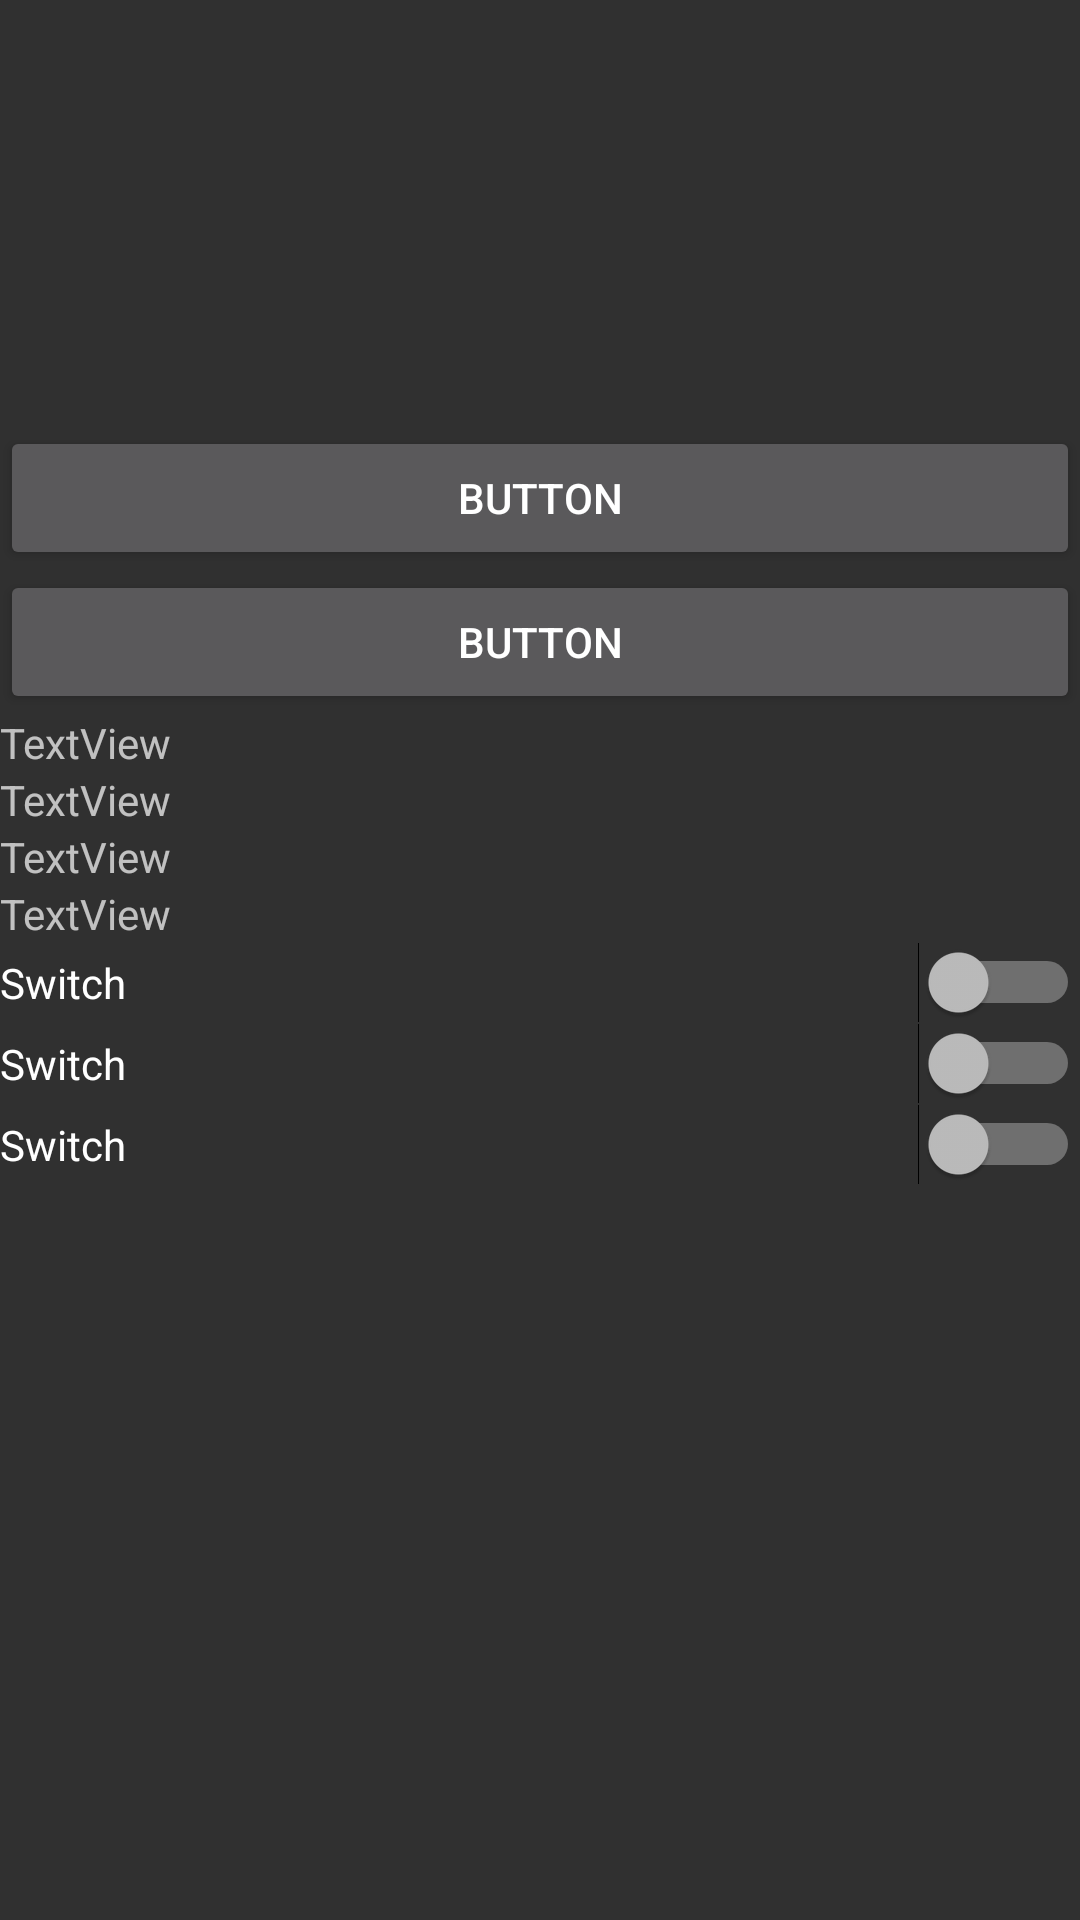

Layout XML and referenced resources for this Android screen:
<!-- AndroidManifest.xml: application theme Theme.AppCompat.NoActionBar -->
<!-- res/layout/view_moreoptions.xml -->
<?xml version="1.0" encoding="utf-8"?>
<LinearLayout xmlns:android="http://schemas.android.com/apk/res/android"
    xmlns:app="http://schemas.android.com/apk/res-auto"
    android:layout_width="match_parent"
    android:layout_height="match_parent"
    android:orientation="vertical">

    <ImageView
        android:id="@+id/imageView2"
        android:layout_width="155dp"
        android:layout_height="142dp"
        app:srcCompat="@drawable/rush_white_circle" />

    <Button
        android:id="@+id/button"
        android:layout_width="match_parent"
        android:layout_height="wrap_content"
        android:text="Button" />

    <Button
        android:id="@+id/button2"
        android:layout_width="match_parent"
        android:layout_height="wrap_content"
        android:text="Button" />

    <TextView
        android:id="@+id/textView"
        android:layout_width="match_parent"
        android:layout_height="wrap_content"
        android:text="TextView" />

    <TextView
        android:id="@+id/textView2"
        android:layout_width="match_parent"
        android:layout_height="wrap_content"
        android:text="TextView" />

    <TextView
        android:id="@+id/textView3"
        android:layout_width="match_parent"
        android:layout_height="wrap_content"
        android:text="TextView" />

    <TextView
        android:id="@+id/textView4"
        android:layout_width="match_parent"
        android:layout_height="wrap_content"
        android:text="TextView" />

    <Switch
        android:id="@+id/switch1"
        android:layout_width="match_parent"
        android:layout_height="wrap_content"
        android:text="Switch" />

    <Switch
        android:id="@+id/switch2"
        android:layout_width="match_parent"
        android:layout_height="wrap_content"
        android:text="Switch" />

    <Switch
        android:id="@+id/switch3"
        android:layout_width="match_parent"
        android:layout_height="wrap_content"
        android:text="Switch" />
</LinearLayout>
<!-- resources referenced by this layout -->
<resources>

</resources>
